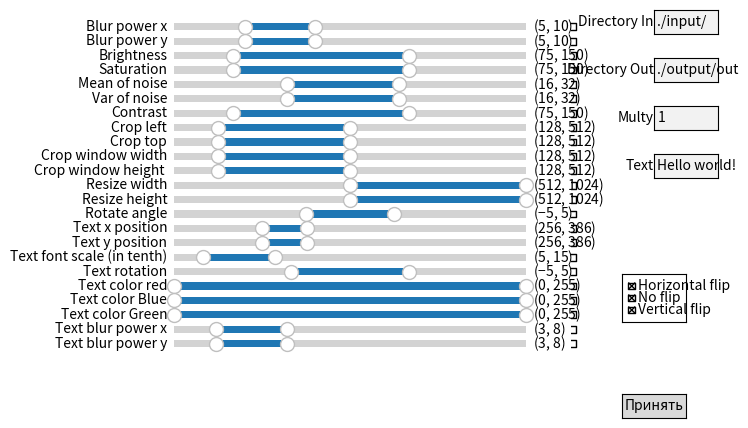

Source code (Python):
import matplotlib.pyplot as plt
from matplotlib.widgets import RangeSlider, CheckButtons, TextBox, Button

def convert_data_to_random_params(data):
    """
    Преобразует данные формата интерфейса в формат словаря класса Augmentation.Images

    :param data: Набор специфических данных, полученных из функции on_button_clicked описанной ниже.
    :return: Словарь формата класса Images.random_params.
    """
    try:
        multy = int(data['multy'])
    except:
        multy = 1

    random_params = {
        'multiplicator': multy,
        'path_in' : data['directory_in'],
        'path_out': data['directory_out'],
        'blur': {
            'enable': data['checkboxes'][0] or data['checkboxes'][1],
            'power_x': data['sliders'][0],
            'power_y': data['sliders'][1]
        },
        'brightness': {
            'enable': data['checkboxes'][2],
            'range': data['sliders'][2]
        },
        'flip': {
            'enable': any(data['check_buttons']),
            'flip_code': (
                -1 if data['check_buttons'][0] else None,
                0 if data['check_buttons'][1] else None,
                1 if data['check_buttons'][2] else None,
            )
        },
        'saturation': {
            'enable': data['checkboxes'][3],
            'range': data['sliders'][3]
        },
        'noise': {
            'enable': data['checkboxes'][4] or data['checkboxes'][5],
            'mean_range': data['sliders'][4],
            'variance_range': data['sliders'][5]
        },
        'contrast': {
            'enable': data['checkboxes'][6],
            'range': data['sliders'][6]
        },
        'crop': {
            'enable': any(data['checkboxes'][7:11]),
            'random': False,
            'left': data['sliders'][7],
            'top': data['sliders'][8],
            'window_width': data['sliders'][9],
            'window_height': data['sliders'][10]
        },
        'resize': {
            'enable': any(data['checkboxes'][11:13]),
            'width_range': data['sliders'][11],
            'height_range': data['sliders'][12]
        },
        'rotate': {
            'enable': data['checkboxes'][13],
            'angle_range': data['sliders'][13]
        },
        'text': {
            'enable': any(data['checkboxes'][14:]),
            'text': data['text'],
            'position_x_range': data['sliders'][14],
            'position_y_range': data['sliders'][15],
            'font_scale_range': data['sliders'][16],
            'color_range': (data['sliders'][18], data['sliders'][19], data['sliders'][20]),
            'enable_blur': data['checkboxes'][17],
            'blur_range': (data['sliders'][21],data['sliders'][22]),
            'angle_range': data['sliders'][17]
        }
    }
    return random_params

def create_gui(num = None):
    """
    Создаёт графический интерфейс

    :param num: Номер папки вывода - необходимо для многократного использования интерфейса, для отсутствия
     перезаписи изображений при отсутствии изменения папки ввода.
    :return: None
    """

    global sliders, checkboxes, check_buttons, text_dir_in_box, text_dir_out_box, button, text_multy_box, text_in_box


    sliders = []     # Список слайдеров RangeSlider
    checkboxes = []  # Список для хранения всех чек-боксов

    names = [ # Названия для всех слайдеров
        'Blur power x',
        'Blur power y',
        'Brightness',
        'Saturation',
        'Mean of noise',
        'Var of noise',
        'Contrast',
        'Crop left',
        'Crop top',
        'Crop window width',
        'Crop window height ',
        'Resize width',
        'Resize height',
        'Rotate angle',
        'Text x position',
        'Text y position',
        'Text font scale (in tenth)',
        'Text rotation',
        'Text color red',
        'Text color Blue',
        'Text color Green',
        'Text blur power x',
        'Text blur power y',
    ]

    vals = [ # Интервал для всех слайдеров
        (0, 25),  # 'Blur power x',
        (0, 25),  # 'Blur power y',
        (50, 200),  # 'Brightness',
        (50, 200),  # 'Saturation',
        (0, 50),  # 'Mean of noise',
        (0, 50),  # 'Var of noise',
        (50, 200),  # 'Contrast',
        (0, 1024),  # 'Crop left',
        (0, 1024),  # 'Crop top',
        (1, 1024),  # 'Crop window width',
        (1, 1024),  # 'Crop window height ',
        (1, 1024),  # 'Resize width',
        (1, 1024),  # 'Resize height',
        (-20, 20),  # 'Rotate angle',
        (0, 1024),  # 'Text x position',
        (0, 1024),  # 'Text y position',
        (1, 50),  # 'Text font scale (in tenth)',
        (-15, 15),  # 'Text rotation',
        (0, 255),  # 'Text color red',
        (0, 255),  # 'Text color Blue',
        (0, 255),  # 'Text color Green',
        (0, 25),  # 'Text blur power x',
        (0, 25),  # 'Text blur power y',
    ]

    start = [ # Начальные значения слайдеров
        (5, 10),  # 'Blur power x',
        (5, 10),  # 'Blur power y',
        (75, 150),  # 'Brightness',
        (75, 150),  # 'Saturation',
        (16, 32),  # 'Mean of noise',
        (16, 32),  # 'Var of noise',
        (75, 150),  # 'Contrast',
        (128, 512),  # 'Crop left',
        (128, 512),  # 'Crop top',
        (128, 512),  # 'Crop window width',
        (128, 512),  # 'Crop window height ',
        (512, 1024),  # 'Resize width',
        (512, 1024),  # 'Resize height',
        (-5, 5),  # 'Rotate angle',
        (256, 386),  # 'Text x position',
        (256, 386),  # 'Text y position',
        (5, 15),  # 'Text font scale (in tenth)',
        (-5, 5),  # 'Text rotation',
        (0, 255),  # 'Text color red',
        (0, 255),  # 'Text color Blue',
        (0, 255),  # 'Text color Green',
        (3, 8),  # 'Text blur power x',
        (3, 8),  # 'Text blur power y',
    ]

    # Создаем слайдеры и чек-боксы
    for i in range(len(names)):
        # Создаём слайдеры и подписываем их
        ax_slider = plt.axes([0.1, 0.9 - i * 0.03, 0.55, 0.03])
        slider = RangeSlider(ax_slider, names[i], *vals[i], valinit=start[i], valstep=1)
        sliders.append(slider)

        # Создаем чек-боксы справа от слайдеров
        ax_checkbox = plt.axes([0.72, 0.9 - i * 0.03, 0.015, 0.03], frame_on=False)
        checkbox = CheckButtons(ax_checkbox, [''], actives=[False])  # Пустой чек-бокс
        checkboxes.append(checkbox)

    # Создаем CheckButtons для вариантов отзеркаливания
    check_ax = plt.axes([0.8, 0.3, 0.1, 0.1])
    check_labels = ['Horizontal flip', 'No flip', 'Vertical flip']
    check_buttons = CheckButtons(check_ax, check_labels, actives=[True, True, True])

    # Создаем TextBox для ввода адреса ввода
    text_dir_in_ax = plt.axes([0.85, 0.9, 0.1, 0.05])
    text_dir_in_box = TextBox(text_dir_in_ax, 'Directory In', initial='./input/')

    # Создаем TextBox для ввода адреса вывода
    text_dir_out_ax = plt.axes([0.85, 0.8, 0.1, 0.05])
    text_dir_out_box = TextBox(text_dir_out_ax, 'Directory Out', initial=f'./output/out{num if num else ""}')

    # Создаем TextBox для ввода количества изображений
    text_multy_ax = plt.axes([0.85, 0.7, 0.1, 0.05])
    text_multy_box = TextBox(text_multy_ax, 'Multy', initial='1')

    # Создаем TextBox для ввода текста
    text_in_ax = plt.axes([0.85, 0.6, 0.1, 0.05])
    text_in_box = TextBox(text_in_ax, 'Text', initial='Hello world!')

    # Создаем кнопку "Принять"
    button_ax = plt.axes([0.8, 0.1, 0.1, 0.05])
    button = Button(button_ax, 'Принять')

    button.on_clicked(on_button_clicked)

    plt.show()

def on_button_clicked(event = None):
    """

    :param event: Произошедшее событие
    :return: словарь формата Augmentation.Images.random_params
    """

    global data_dict

    # Собираем значения слайдеров
    slider_values = [slider.val for slider in sliders]

    # Собираем значения чек-боксов
    checkbox_values = [checkbox.get_status()[0] for checkbox in checkboxes]

    # Получаем состояние CheckButtons
    check_states = check_buttons.get_status()

    # Получаем адрес директории ввода
    dir_in_value = text_dir_in_box.text

    multy = text_multy_box.text

    # Получаем адрес директории вывода
    dir_out_value = text_dir_out_box.text

    # Заносим данные в словарь
    data_dict = {
        'sliders': slider_values,
        'checkboxes': checkbox_values,
        'check_buttons': check_states,
        'directory_in': dir_in_value,
        'directory_out': dir_out_value,
        'multy' : multy,
        'text' : text_in_box.text,
    }

    # Выводим словарь с данными
    # print("Data dictionary:", data_dict)

    # Преобразуем данные в случайные параметры и выводим результат
    random_params = convert_data_to_random_params(data_dict)
    # print("Random parameters:", random_params)

    # Закрываем окно matplotlib
    plt.close()
    return random_params


if __name__ == '__main__':
    create_gui()